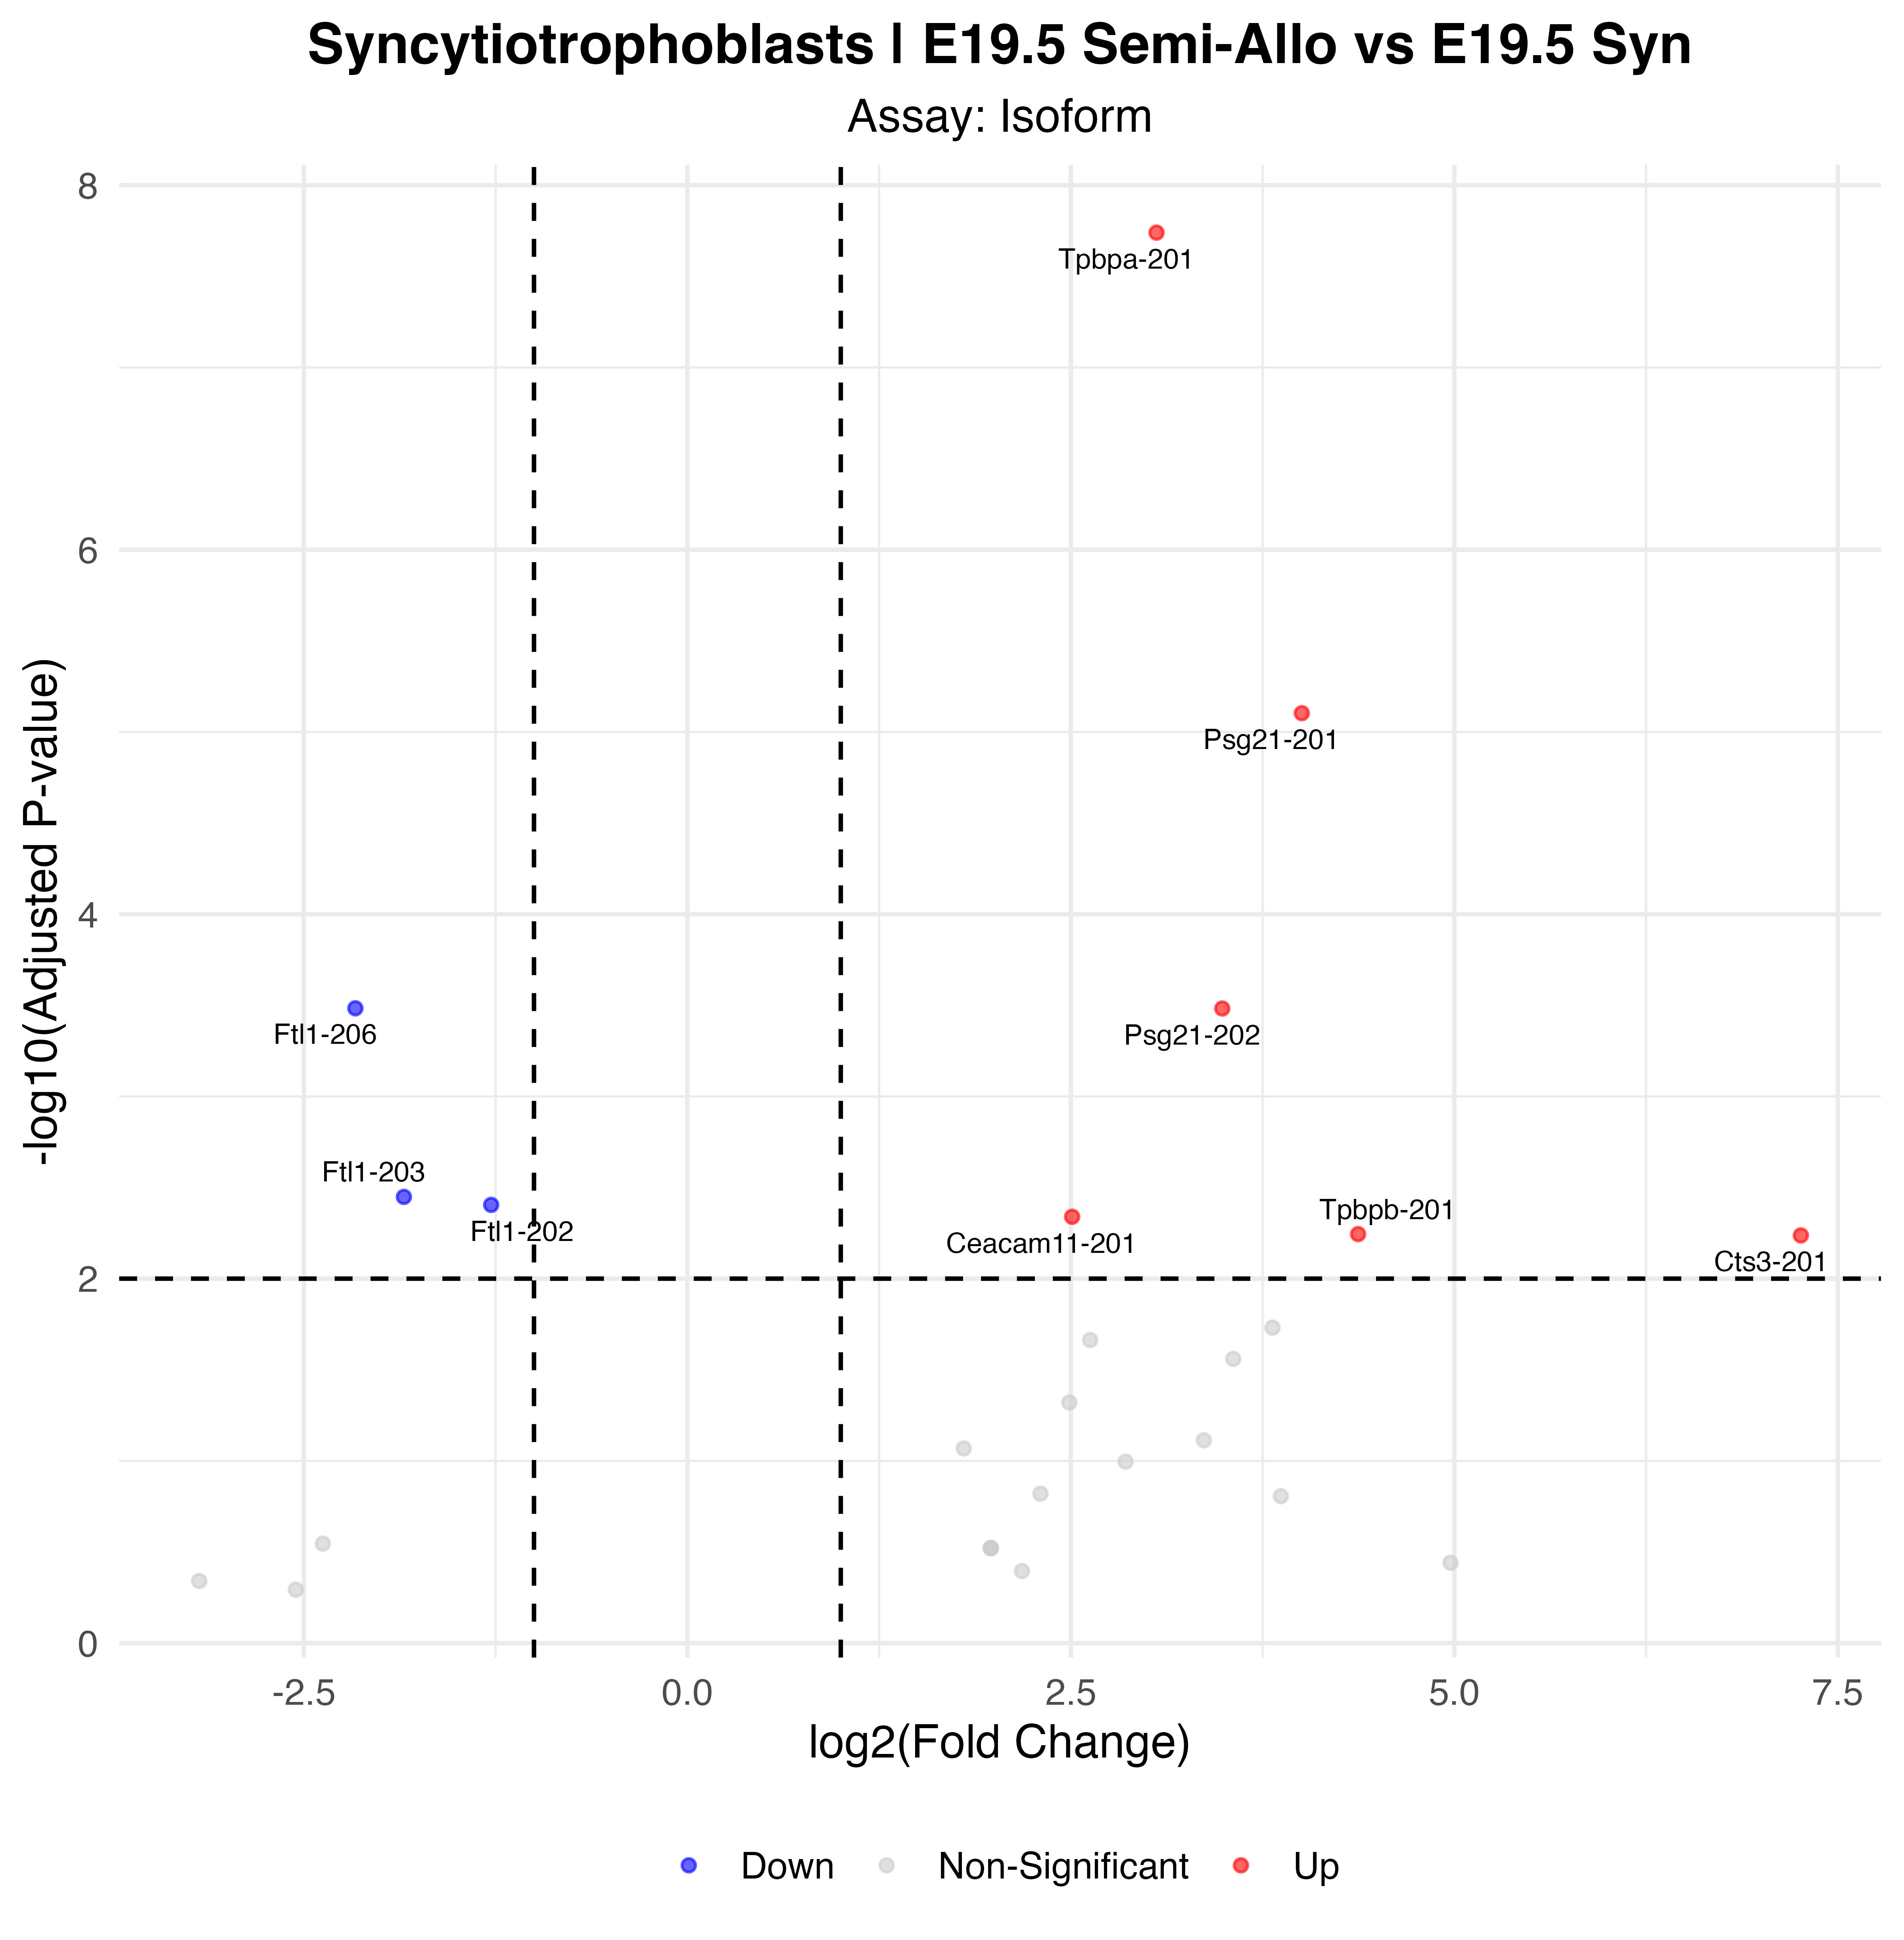

Source data for this figure (header and first rows):
p_val, avg_log2FC, pct.1, pct.2, p_val_adj, gene, p_val_adj_plot, Significance
2.36789082698251e-13, 3.058, 0.816, 0.151, 1.81981881616914e-08, Tpbpa-201, 1.81981881616914e-08, Up
1.02630234671692e-10, 4.006, 0.612, 0.068, 7.88754405545818e-06, Psg21-201, 7.88754405545818e-06, Up
4.27250759687425e-09, -2.164, 0.306, 0.822, 0.0003284, Ftl1-206, 0.0003284, Down
4.28502889093932e-09, 3.487, 0.551, 0.068, 0.0003293, Psg21-202, 0.0003293, Up
4.63113048310963e-08, -1.848, 0.469, 0.877, 0.003559, Ftl1-203, 0.003559, Down
5.12244169066935e-08, -1.279, 0.367, 0.849, 0.003937, Ftl1-202, 0.003937, Down
5.95498746943881e-08, 2.508, 0.49, 0.055, 0.004577, Ceacam11-201, 0.004577, Up
7.41123871835234e-08, 4.373, 0.49, 0.068, 0.005696, Tpbpb-201, 0.005696, Up
7.53503134130555e-08, 7.259, 0.347, 0, 0.005791, Cts3-201, 0.005791, Up
